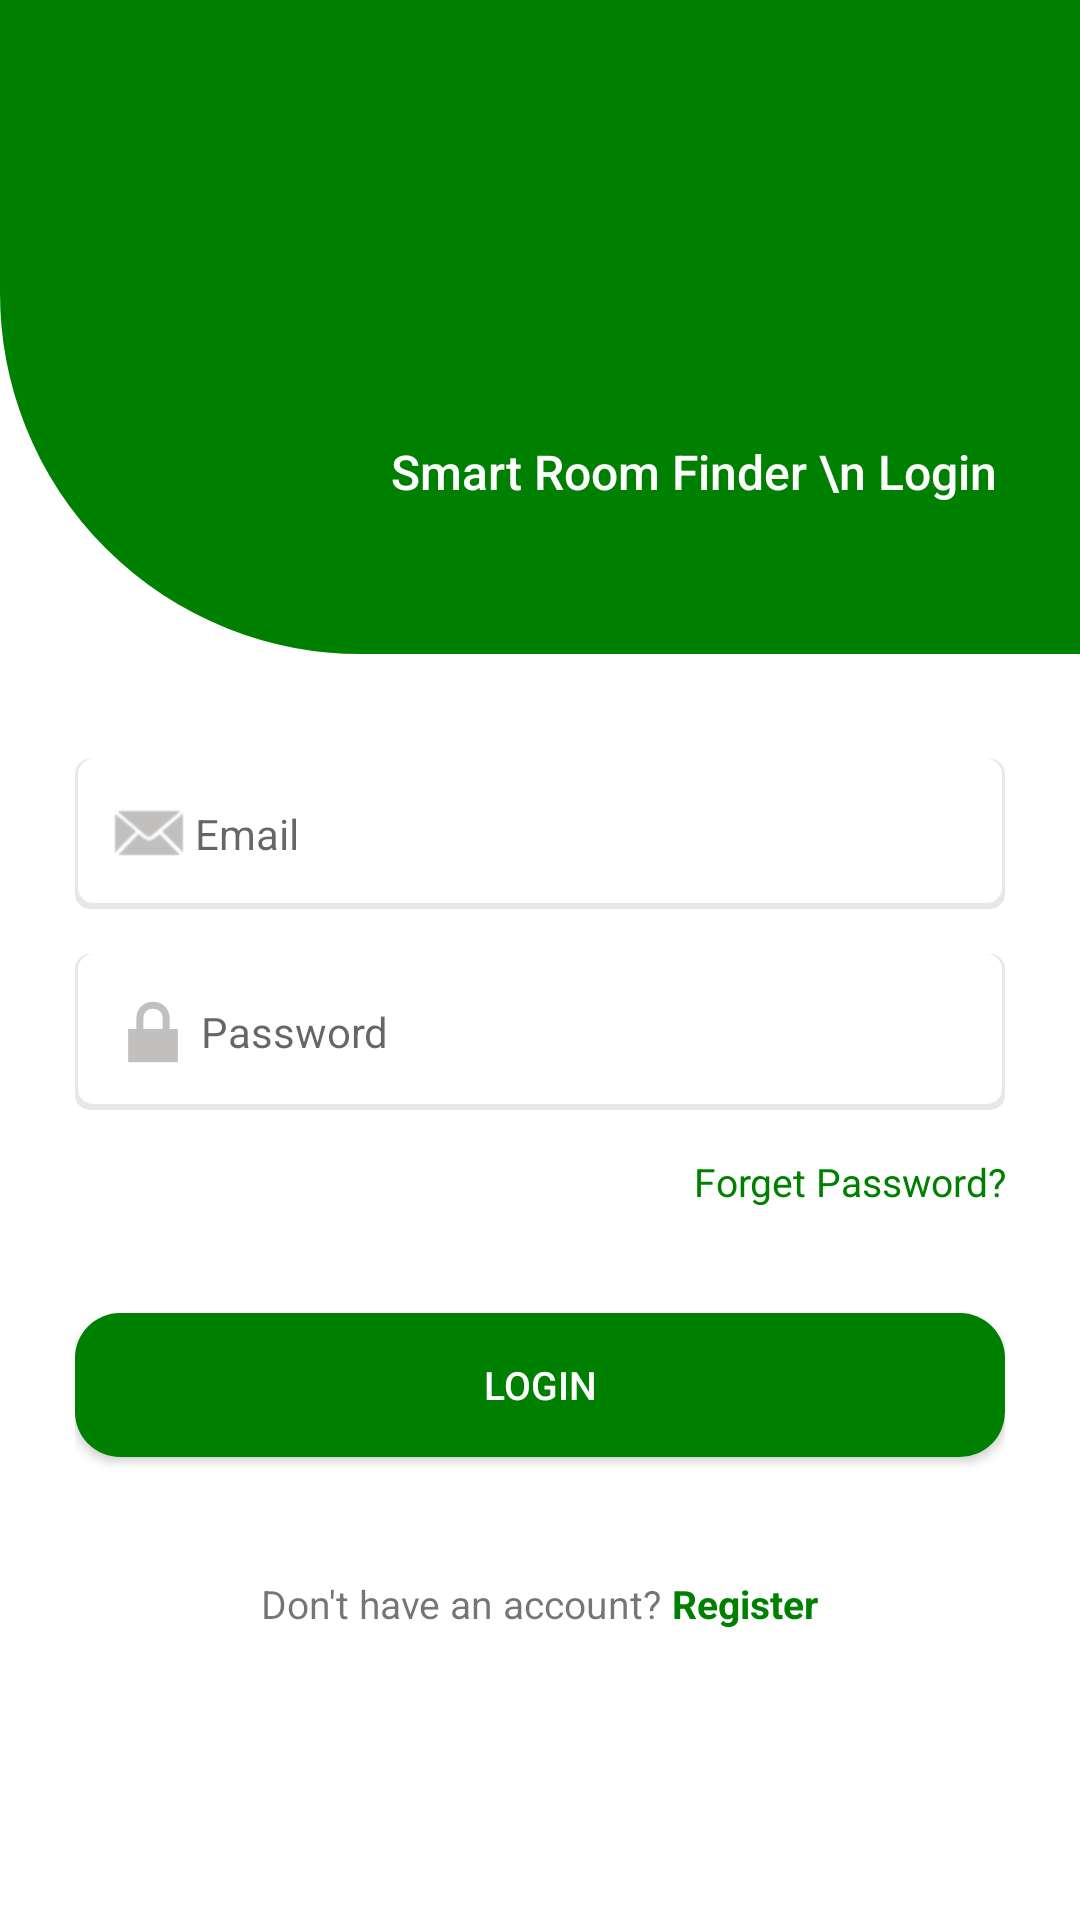

This screen was rendered from an Android layout file. Write that file and the resources it references.
<!-- AndroidManifest.xml: application theme AppTheme -->
<!-- res/layout/activity_login.xml -->
<?xml version="1.0" encoding="utf-8"?>
<androidx.core.widget.NestedScrollView xmlns:android="http://schemas.android.com/apk/res/android"
    xmlns:app="http://schemas.android.com/apk/res-auto"
    xmlns:tools="http://schemas.android.com/tools"
    android:layout_width="match_parent"
    android:layout_height="match_parent"
    android:background="@color/white"
    tools:context=".LoginActivity">

    <LinearLayout
        android:layout_width="match_parent"
        android:layout_height="match_parent"
        android:orientation="vertical">

        <LinearLayout
            android:layout_width="match_parent"
            android:layout_height="wrap_content"
            android:background="@drawable/card_layout"
            android:gravity="center"
            android:layout_marginTop="-4dp"
            android:orientation="vertical"
            android:padding="20dp">

            <ImageView
                android:layout_width="74dp"
                android:layout_height="70dp"
                android:layout_marginTop="40dp"
                android:layout_marginBottom="20dp"
                android:background="@drawable/ic_baseline_smartphone_24" />

            <TextView
                android:layout_width="match_parent"
                android:layout_height="wrap_content"
                android:layout_marginBottom="30dp"
                android:fontFamily="sans-serif-medium"
                android:text="Smart Room Finder \n Login"
                android:layout_marginRight="5dp"
                android:textAlignment="textEnd"
                android:textColor="@color/white"
                android:textSize="16dp" />

        </LinearLayout>

        <LinearLayout
            android:layout_width="match_parent"
            android:layout_height="wrap_content"
            android:layout_margin="25dp"
            android:orientation="vertical">

            <EditText
                android:id="@+id/etEmail"
                android:layout_width="match_parent"
                android:layout_height="wrap_content"
                android:layout_marginTop="10dp"
                android:background="@drawable/auth_edit"
                android:drawableLeft="@android:drawable/sym_action_email"
                android:hint="Email"
                android:padding="10dp"
                android:drawableTint="#c2c0bf"
                android:inputType="textEmailAddress"
                android:textSize="14dp" />

            <EditText
                android:id="@+id/etPassword"
                android:layout_width="match_parent"
                android:layout_height="wrap_content"
                android:layout_marginTop="15dp"
                android:background="@drawable/auth_edit"
                android:drawableLeft="@android:drawable/ic_lock_lock"
                android:hint="Password"
                android:inputType="textPassword"
                android:padding="10dp"
                android:drawableTint="#c2c0bf"
                android:textSize="14dp" />

            <TextView
                android:layout_width="match_parent"
                android:layout_height="wrap_content"
                android:text="Forget Password?"
                android:textColor="@color/card_color"
                android:textAlignment="textEnd"
                android:textSize="13dp"
                android:layout_marginTop="15dp"
                android:layout_marginBottom="15dp"/>

            <Button
                android:layout_width="match_parent"
                android:layout_height="wrap_content"
                android:text="Login"
                android:id="@+id/btnloggg"
                android:background="@drawable/auth_button"
                android:layout_marginTop="20dp"
                android:textColor="@color/white"
                android:padding="12dp"
                android:textSize="13dp"
                android:textAllCaps="true" />

            <LinearLayout
                android:layout_width="match_parent"
                android:layout_height="wrap_content"
                android:gravity="center"
                android:layout_marginTop="40dp"
                android:orientation="horizontal">

                <TextView
                    android:layout_width="wrap_content"
                    android:layout_height="wrap_content"
                    android:text="Don't have an account? "
                    android:textSize="13dp"/>

                <TextView
                    android:layout_width="wrap_content"
                    android:layout_height="wrap_content"
                    android:id="@+id/txtRegisterme"
                    android:text="Register"
                    android:textSize="13dp"
                    android:clickable="true"
                    android:textStyle="bold"
                    android:textColor="@color/card_color"/>

            </LinearLayout>

        </LinearLayout>

    </LinearLayout>
</androidx.core.widget.NestedScrollView>
<!-- resources referenced by this layout -->
<resources>
  <color name="card_color">#008000</color>
  <color name="white">#ffffff</color>
  <!-- drawable auth_button (drawable) -->
  <?xml version="1.0" encoding="utf-8"?>
  <shape xmlns:android="http://schemas.android.com/apk/res/android"
      android:shape="rectangle" android:padding="10dp">
      <solid android:color="@color/card_color"/>
      <corners
          android:bottomRightRadius="15dp"
          android:bottomLeftRadius="15dp"
          android:topLeftRadius="15dp"
          android:topRightRadius="15dp"/>
  </shape>
  <!-- drawable auth_edit (drawable) -->
  <?xml version="1.0" encoding="utf-8"?>
  <layer-list xmlns:android="http://schemas.android.com/apk/res/android">
      <item >
          <shape
              android:shape="rectangle">
              <solid android:color="#e9e6e5" />
              <corners android:radius="5dp"/>
          </shape>
      </item>
      <item android:right="1dp" android:left="1dp" android:bottom="2dp">
          <shape
              android:shape="rectangle">
              <solid android:color="@android:color/white"/>
              <corners android:radius="5dp"/>
          </shape>
      </item>
  </layer-list>
  <!-- drawable card_layout (drawable) -->
  <?xml version="1.0" encoding="utf-8"?>
  <shape xmlns:android="http://schemas.android.com/apk/res/android"
      android:shape="rectangle">
      <corners
          android:bottomLeftRadius="120dp"
          android:bottomRightRadius="0dp"
          android:topLeftRadius="0dp"
          android:topRightRadius="0dp" />
      <padding
          android:bottom="0dp"
          android:left="0dp"
          android:right="0dp"
          android:top="0dp" />
      <stroke
          android:width="0.5dp"
          android:color="@color/card_color" />
      <solid android:color="@color/card_color" />
  </shape>
  <style name="AppTheme" parent="Theme.AppCompat.Light.DarkActionBar">
          
          <item name="colorPrimary">@color/colorPrimary</item>
          <item name="colorPrimaryDark">@color/colorPrimaryDark</item>
          <item name="colorAccent">@color/colorAccent</item>
      </style>
  <color name="colorPrimary">#B3B6B7</color>
  <color name="colorPrimaryDark">#B3B6B7</color>
  <color name="colorAccent">#D81B60</color>
</resources>
